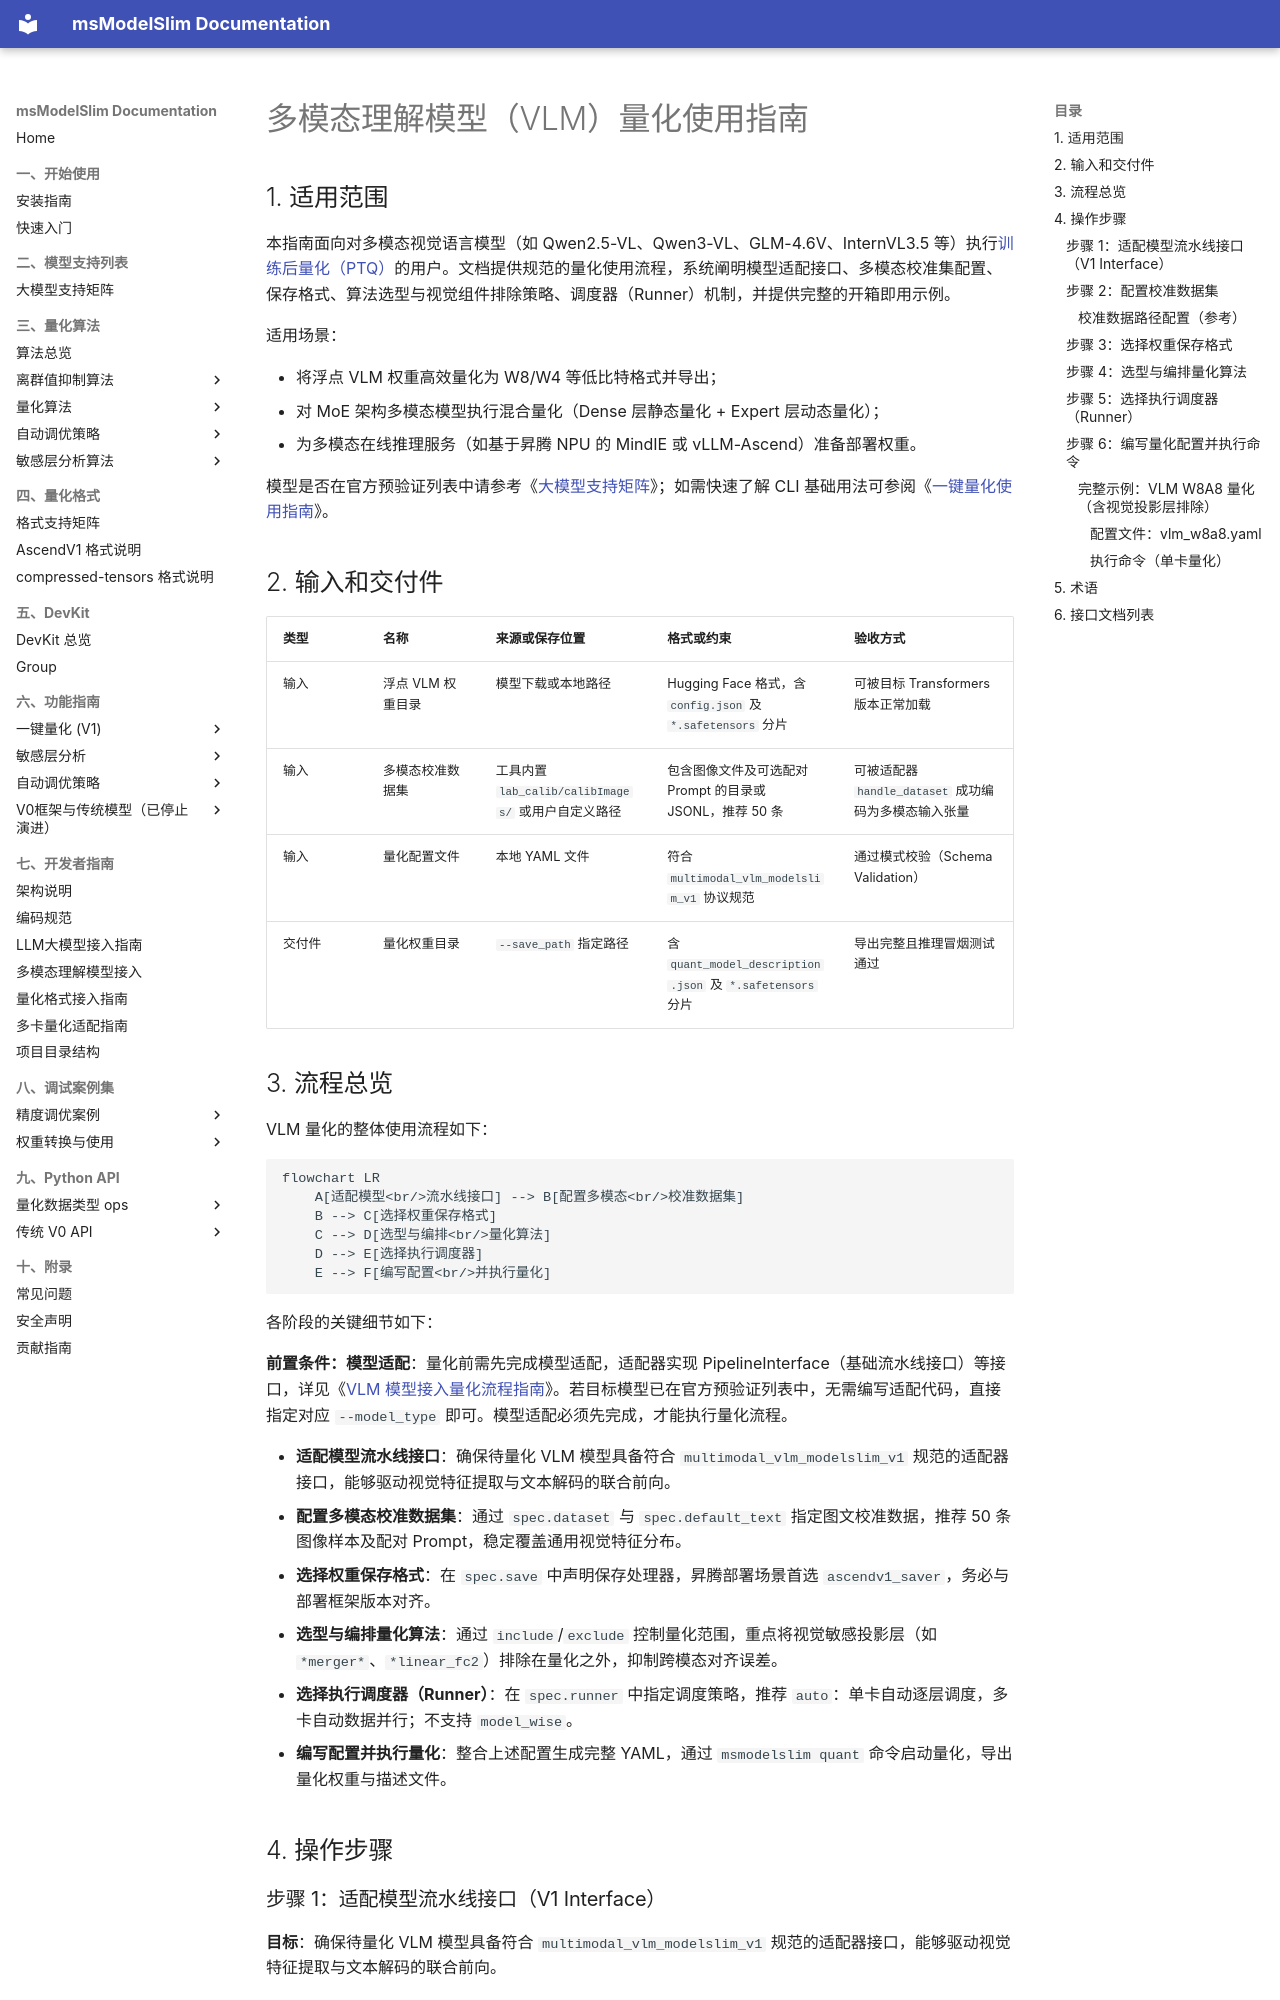

repository: Ascend/msmodelslim · page: zh/knowledge_base/ptq/vlm/usage_vision_transformer_quantization/index.html · generator: mkdocs

# 多模态理解模型（VLM）量化使用指南

## 1. 适用范围

本指南面向对多模态视觉语言模型（如 Qwen2.5-VL、Qwen3-VL、GLM-4.6V、InternVL3.5 等）执行[训练后量化（PTQ）](../term_ptq.md)的用户。文档提供规范的量化使用流程，系统阐明模型适配接口、多模态校准集配置、保存格式、算法选型与视觉组件排除策略、调度器（Runner）机制，并提供完整的开箱即用示例。

适用场景：

- 将浮点 VLM 权重高效量化为 W8/W4 等低比特格式并导出；
- 对 MoE 架构多模态模型执行混合量化（Dense 层静态量化 + Expert 层动态量化）；
- 为多模态在线推理服务（如基于昇腾 NPU 的 MindIE 或 vLLM-Ascend）准备部署权重。

模型是否在官方预验证列表中请参考《[大模型支持矩阵](../../model/README.md)》；如需快速了解 CLI 基础用法可参阅《[一键量化使用指南](../../../user_guide/usage_one_click_quantization.md)》。

## 2. 输入和交付件

| 类型 | 名称 | 来源或保存位置 | 格式或约束 | 验收方式 |
| --- | --- | --- | --- | --- |
| 输入 | 浮点 VLM 权重目录 | 模型下载或本地路径 | Hugging Face 格式，含 `config.json` 及 `*.safetensors` 分片 | 可被目标 Transformers 版本正常加载 |
| 输入 | 多模态校准数据集 | 工具内置 `lab_calib/calibImages/` 或用户自定义路径 | 包含图像文件及可选配对 Prompt 的目录或 JSONL，推荐 50 条 | 可被适配器 `handle_dataset` 成功编码为多模态输入张量 |
| 输入 | 量化配置文件 | 本地 YAML 文件 | 符合 `multimodal_vlm_modelslim_v1` 协议规范 | 通过模式校验（Schema Validation） |
| 交付件 | 量化权重目录 | `--save_path` 指定路径 | 含 `quant_model_description.json` 及 `*.safetensors` 分片 | 导出完整且推理冒烟测试通过 |

## 3. 流程总览

VLM 量化的整体使用流程如下：

```mermaid
flowchart LR
    A[适配模型<br/>流水线接口] --> B[配置多模态<br/>校准数据集]
    B --> C[选择权重保存格式]
    C --> D[选型与编排<br/>量化算法]
    D --> E[选择执行调度器]
    E --> F[编写配置<br/>并执行量化]
```

各阶段的关键细节如下：

**前置条件：模型适配**：量化前需先完成模型适配，适配器实现 PipelineInterface（基础流水线接口）等接口，详见《[VLM 模型接入量化流程指南](./integration_guide_vision_transformer_quantization.md)》。若目标模型已在官方预验证列表中，无需编写适配代码，直接指定对应 `--model_type` 即可。模型适配必须先完成，才能执行量化流程。

- **适配模型流水线接口**：确保待量化 VLM 模型具备符合 `multimodal_vlm_modelslim_v1` 规范的适配器接口，能够驱动视觉特征提取与文本解码的联合前向。
- **配置多模态校准数据集**：通过 `spec.dataset` 与 `spec.default_text` 指定图文校准数据，推荐 50 条图像样本及配对 Prompt，稳定覆盖通用视觉特征分布。
- **选择权重保存格式**：在 `spec.save` 中声明保存处理器，昇腾部署场景首选 `ascendv1_saver`，务必与部署框架版本对齐。
- **选型与编排量化算法**：通过 `include`/`exclude` 控制量化范围，重点将视觉敏感投影层（如 `*merger*`、`*linear_fc2`）排除在量化之外，抑制跨模态对齐误差。
- **选择执行调度器（Runner）**：在 `spec.runner` 中指定调度策略，推荐 `auto`：单卡自动逐层调度，多卡自动数据并行；不支持 `model_wise`。
- **编写配置并执行量化**：整合上述配置生成完整 YAML，通过 `msmodelslim quant` 命令启动量化，导出量化权重与描述文件。

## 4. 操作步骤
